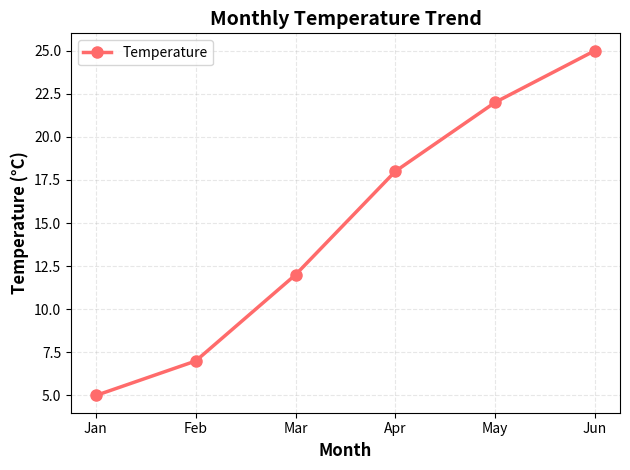

Python code for this plot:
import matplotlib.pyplot as plt

# Line plots show trends over continuous data (like time)
# Define data: months and temperature readings
months = ['Jan', 'Feb', 'Mar', 'Apr', 'May', 'Jun']
temperature = [5, 7, 12, 18, 22, 25]

# Create figure and axis
fig, ax = plt.subplots()

# Plot line chart
# marker='o' adds dots at each point, linewidth controls thickness
ax.plot(months, temperature, marker='o', linewidth=2.5, 
        markersize=8, color='#FF6B6B', label='Temperature')

# Customize the appearance
ax.set_xlabel('Month', fontsize=12, fontweight='bold')
ax.set_ylabel('Temperature (°C)', fontsize=12, fontweight='bold')
ax.set_title('Monthly Temperature Trend', fontsize=14, fontweight='bold')

# Add grid for reference
ax.grid(True, alpha=0.3, linestyle='--')

# Add legend (useful when multiple lines exist)
ax.legend(fontsize=10)

plt.tight_layout()
plt.show()